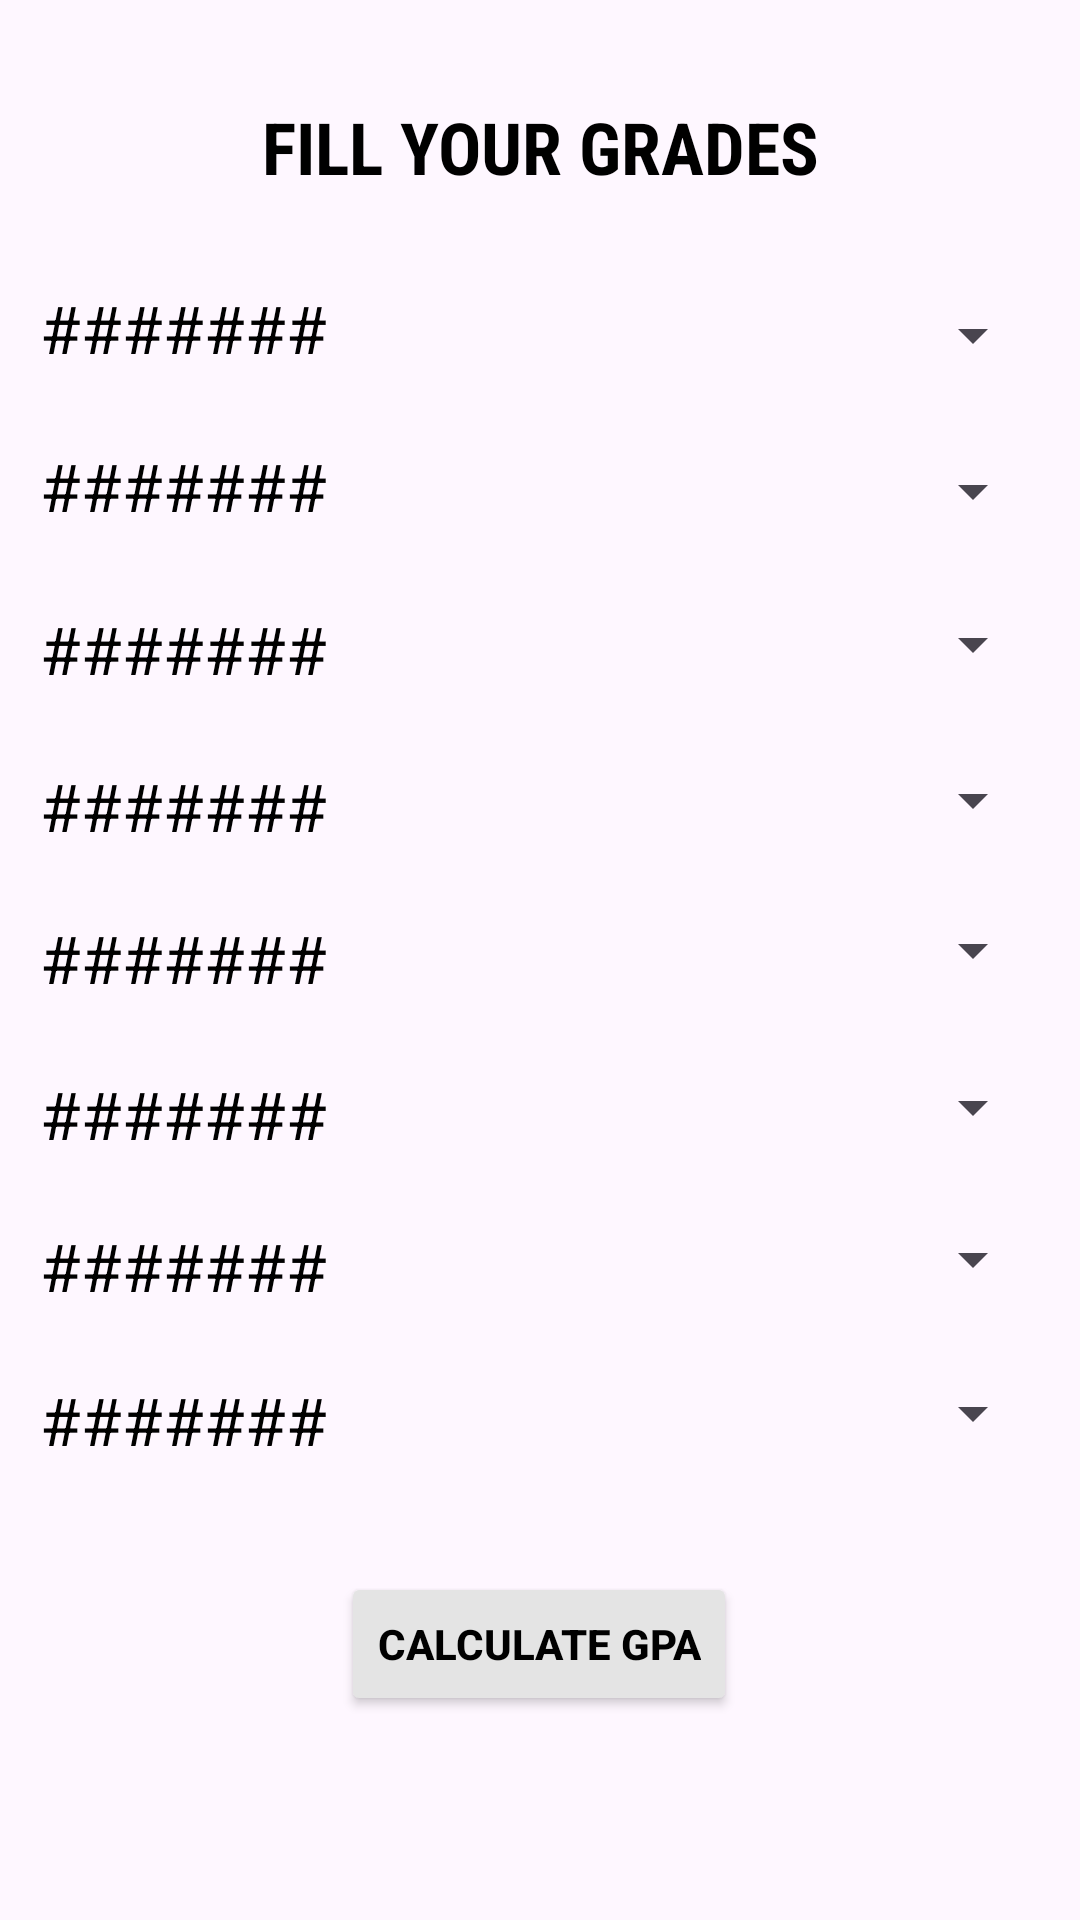

Here is an Android app screen rendered from its layout file. Give the layout XML and the strings, colors and styles it references.
<!-- AndroidManifest.xml: application theme Theme.Material3.DayNight -->
<!-- res/layout/activity_ads_year1_sem7.xml -->
<?xml version="1.0" encoding="utf-8"?>
<androidx.constraintlayout.widget.ConstraintLayout xmlns:android="http://schemas.android.com/apk/res/android"
    xmlns:app="http://schemas.android.com/apk/res-auto"
    xmlns:tools="http://schemas.android.com/tools"
    android:layout_width="match_parent"
    android:layout_height="match_parent"
    tools:context=".adsYear1Sem1">

    <TextView
        android:id="@+id/textView2"
        android:layout_width="wrap_content"
        android:layout_height="wrap_content"
        android:fontFamily="sans-serif-condensed"
        android:text="FILL YOUR GRADES"
        android:textColor="#000000"
        android:textSize="24sp"
        android:textStyle="bold"
        app:layout_constraintBottom_toBottomOf="parent"
        app:layout_constraintEnd_toEndOf="parent"
        app:layout_constraintStart_toStartOf="parent"
        app:layout_constraintTop_toTopOf="parent"
        app:layout_constraintVertical_bias="0.054" />

    <TextView
        android:id="@+id/textView3"
        android:layout_width="wrap_content"
        android:layout_height="wrap_content"
        android:text="#######"
        android:textColor="#000000"
        android:textSize="22sp"
        app:layout_constraintBottom_toBottomOf="parent"
        app:layout_constraintEnd_toEndOf="parent"
        app:layout_constraintHorizontal_bias="0.05"
        app:layout_constraintStart_toStartOf="parent"
        app:layout_constraintTop_toTopOf="parent"
        app:layout_constraintVertical_bias="0.155" />

    <TextView
        android:id="@+id/textView4"
        android:layout_width="wrap_content"
        android:layout_height="wrap_content"
        android:text="#######"
        android:textColor="#000000"
        android:textSize="22sp"
        app:layout_constraintBottom_toBottomOf="parent"
        app:layout_constraintEnd_toEndOf="parent"
        app:layout_constraintHorizontal_bias="0.05"
        app:layout_constraintStart_toStartOf="parent"
        app:layout_constraintTop_toTopOf="parent"
        app:layout_constraintVertical_bias="0.751" />

    <TextView
        android:id="@+id/textView5"
        android:layout_width="wrap_content"
        android:layout_height="wrap_content"
        android:text="#######"
        android:textColor="#000000"
        android:textSize="22sp"
        app:layout_constraintBottom_toBottomOf="parent"
        app:layout_constraintEnd_toEndOf="parent"
        app:layout_constraintHorizontal_bias="0.05"
        app:layout_constraintStart_toStartOf="parent"
        app:layout_constraintTop_toTopOf="parent"
        app:layout_constraintVertical_bias="0.667" />

    <TextView
        android:id="@+id/textView6"
        android:layout_width="wrap_content"
        android:layout_height="wrap_content"
        android:text="#######"
        android:textColor="#000000"
        android:textSize="22sp"
        app:layout_constraintBottom_toBottomOf="parent"
        app:layout_constraintEnd_toEndOf="parent"
        app:layout_constraintHorizontal_bias="0.05"
        app:layout_constraintStart_toStartOf="parent"
        app:layout_constraintTop_toTopOf="parent"
        app:layout_constraintVertical_bias="0.584" />

    <TextView
        android:id="@+id/textView7"
        android:layout_width="wrap_content"
        android:layout_height="wrap_content"
        android:text="#######"
        android:textColor="#000000"
        android:textSize="22sp"
        app:layout_constraintBottom_toBottomOf="parent"
        app:layout_constraintEnd_toEndOf="parent"
        app:layout_constraintHorizontal_bias="0.05"
        app:layout_constraintStart_toStartOf="parent"
        app:layout_constraintTop_toTopOf="parent"
        app:layout_constraintVertical_bias="0.499" />

    <TextView
        android:id="@+id/textView8"
        android:layout_width="wrap_content"
        android:layout_height="wrap_content"
        android:text="#######"
        android:textColor="#000000"
        android:textSize="22sp"
        app:layout_constraintBottom_toBottomOf="parent"
        app:layout_constraintEnd_toEndOf="parent"
        app:layout_constraintHorizontal_bias="0.05"
        app:layout_constraintStart_toStartOf="parent"
        app:layout_constraintTop_toTopOf="parent"
        app:layout_constraintVertical_bias="0.416" />

    <TextView
        android:id="@+id/textView9"
        android:layout_width="wrap_content"
        android:layout_height="wrap_content"
        android:text="#######"
        android:textColor="#000000"
        android:textSize="22sp"
        app:layout_constraintBottom_toBottomOf="parent"
        app:layout_constraintEnd_toEndOf="parent"
        app:layout_constraintHorizontal_bias="0.05"
        app:layout_constraintStart_toStartOf="parent"
        app:layout_constraintTop_toTopOf="parent"
        app:layout_constraintVertical_bias="0.33" />

    <TextView
        android:id="@+id/textView10"
        android:layout_width="wrap_content"
        android:layout_height="wrap_content"
        android:text="#######"
        android:textColor="#000000"
        android:textSize="22sp"
        app:layout_constraintBottom_toBottomOf="parent"
        app:layout_constraintEnd_toEndOf="parent"
        app:layout_constraintHorizontal_bias="0.05"
        app:layout_constraintStart_toStartOf="parent"
        app:layout_constraintTop_toTopOf="parent"
        app:layout_constraintVertical_bias="0.241" />

    <Spinner
        android:id="@+id/spinner"
        android:layout_width="227dp"
        android:layout_height="35dp"
        app:layout_constraintBottom_toBottomOf="parent"
        app:layout_constraintEnd_toEndOf="parent"
        app:layout_constraintHorizontal_bias="0.913"
        app:layout_constraintStart_toStartOf="parent"
        app:layout_constraintTop_toTopOf="parent"
        app:layout_constraintVertical_bias="0.156" />

    <Spinner
        android:id="@+id/spinner1"
        android:layout_width="227dp"
        android:layout_height="35dp"
        app:layout_constraintBottom_toBottomOf="parent"
        app:layout_constraintEnd_toEndOf="parent"
        app:layout_constraintHorizontal_bias="0.913"
        app:layout_constraintStart_toStartOf="parent"
        app:layout_constraintTop_toTopOf="parent"
        app:layout_constraintVertical_bias="0.75" />

    <Spinner
        android:id="@+id/spinner2"
        android:layout_width="227dp"
        android:layout_height="35dp"
        app:layout_constraintBottom_toBottomOf="parent"
        app:layout_constraintEnd_toEndOf="parent"
        app:layout_constraintHorizontal_bias="0.913"
        app:layout_constraintStart_toStartOf="parent"
        app:layout_constraintTop_toTopOf="parent"
        app:layout_constraintVertical_bias="0.665" />

    <Spinner
        android:id="@+id/spinner3"
        android:layout_width="227dp"
        android:layout_height="35dp"
        app:layout_constraintBottom_toBottomOf="parent"
        app:layout_constraintEnd_toEndOf="parent"
        app:layout_constraintHorizontal_bias="0.913"
        app:layout_constraintStart_toStartOf="parent"
        app:layout_constraintTop_toTopOf="parent"
        app:layout_constraintVertical_bias="0.581" />

    <Spinner
        android:id="@+id/spinner4"
        android:layout_width="227dp"
        android:layout_height="35dp"
        app:layout_constraintBottom_toBottomOf="parent"
        app:layout_constraintEnd_toEndOf="parent"
        app:layout_constraintHorizontal_bias="0.913"
        app:layout_constraintStart_toStartOf="parent"
        app:layout_constraintTop_toTopOf="parent"
        app:layout_constraintVertical_bias="0.495" />

    <Spinner
        android:id="@+id/spinner5"
        android:layout_width="227dp"
        android:layout_height="35dp"
        app:layout_constraintBottom_toBottomOf="parent"
        app:layout_constraintEnd_toEndOf="parent"
        app:layout_constraintHorizontal_bias="0.913"
        app:layout_constraintStart_toStartOf="parent"
        app:layout_constraintTop_toTopOf="parent"
        app:layout_constraintVertical_bias="0.412" />

    <Spinner
        android:id="@+id/spinner6"
        android:layout_width="227dp"
        android:layout_height="35dp"
        app:layout_constraintBottom_toBottomOf="parent"
        app:layout_constraintEnd_toEndOf="parent"
        app:layout_constraintHorizontal_bias="0.913"
        app:layout_constraintStart_toStartOf="parent"
        app:layout_constraintTop_toTopOf="parent"
        app:layout_constraintVertical_bias="0.326" />

    <Spinner
        android:id="@+id/spinner7"
        android:layout_width="227dp"
        android:layout_height="35dp"
        app:layout_constraintBottom_toBottomOf="parent"
        app:layout_constraintEnd_toEndOf="parent"
        app:layout_constraintHorizontal_bias="0.913"
        app:layout_constraintStart_toStartOf="parent"
        app:layout_constraintTop_toTopOf="parent"
        app:layout_constraintVertical_bias="0.242" />

    <Button
        android:id="@+id/button9"
        android:layout_width="wrap_content"
        android:layout_height="wrap_content"
        android:backgroundTint="#E4E4E4"
        android:text="CALCULATE GPA"
        android:textColor="#000000"
        android:textStyle="bold"
        app:layout_constraintBottom_toBottomOf="parent"
        app:layout_constraintEnd_toEndOf="parent"
        app:layout_constraintHorizontal_bias="0.498"
        app:layout_constraintStart_toStartOf="parent"
        app:layout_constraintTop_toTopOf="parent"
        app:layout_constraintVertical_bias="0.885" />


</androidx.constraintlayout.widget.ConstraintLayout>
<!-- resources referenced by this layout -->
<resources>

</resources>
